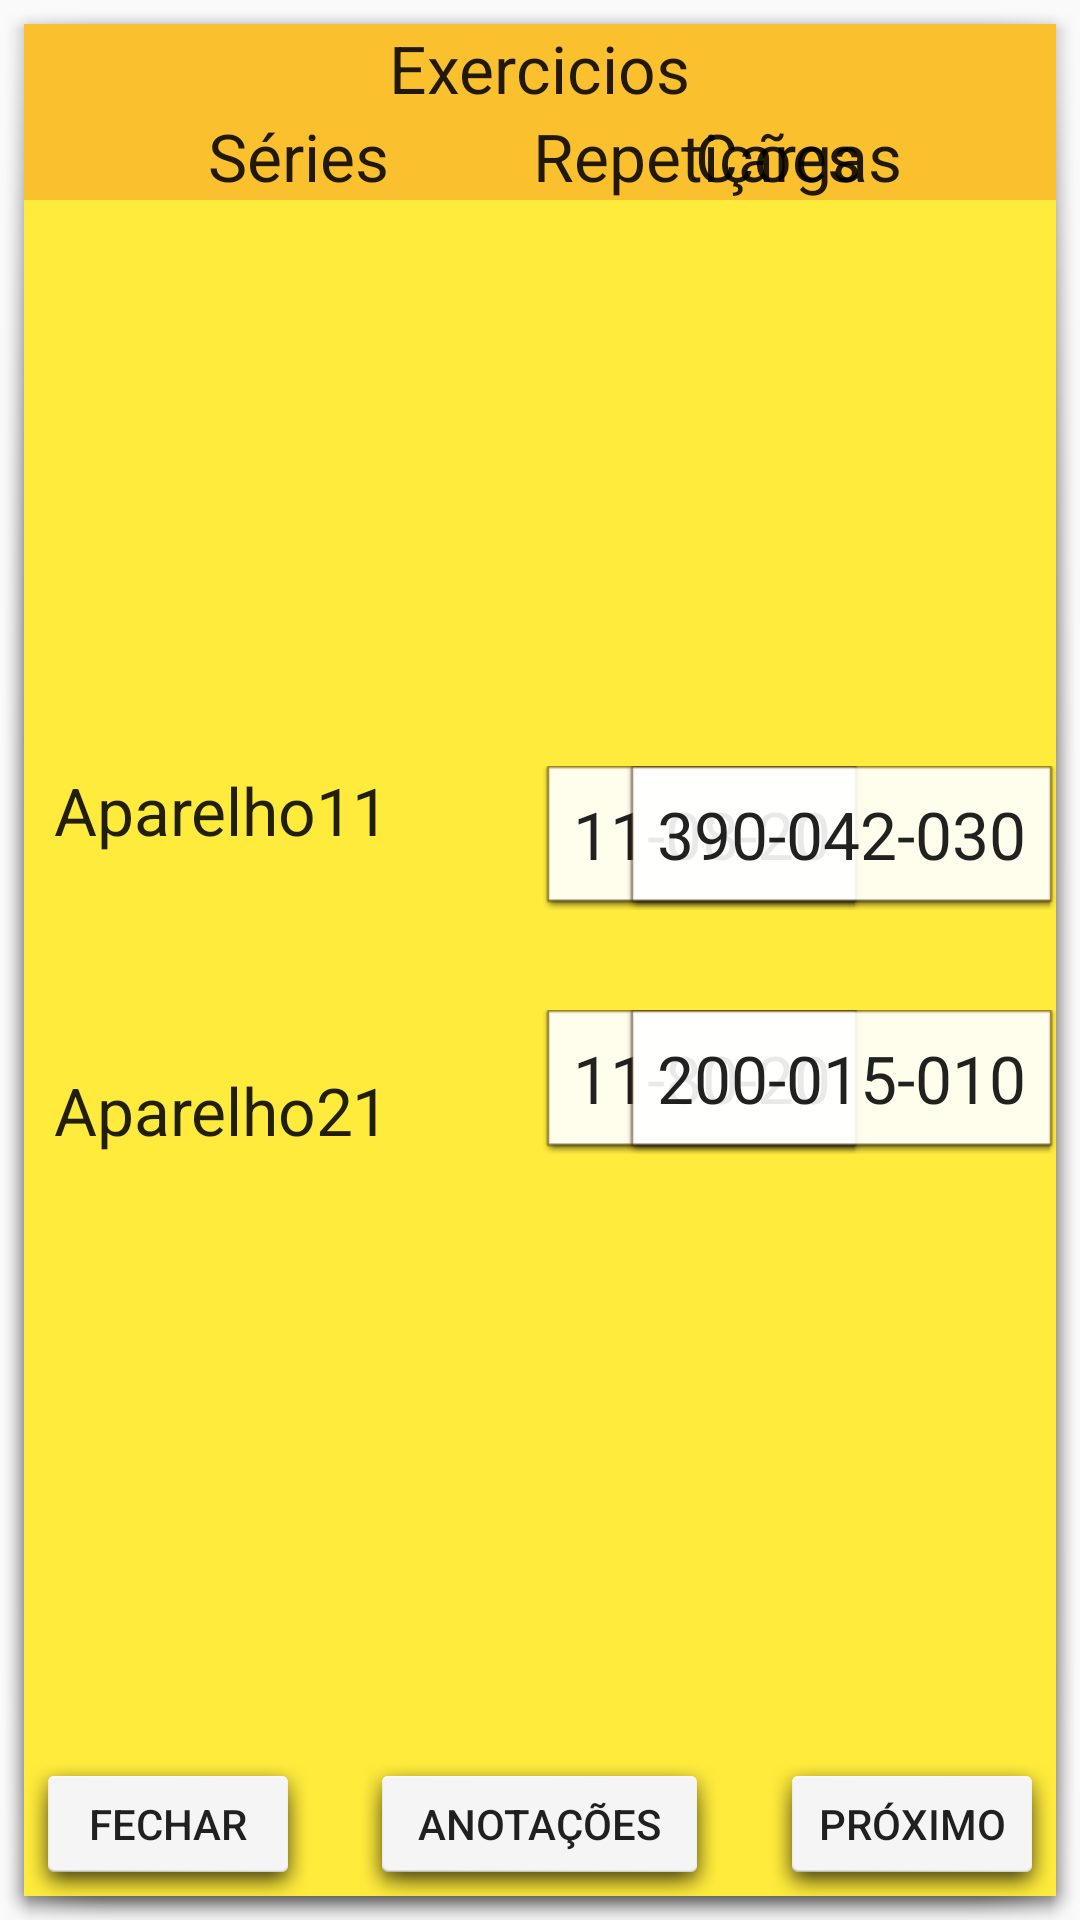

Produce the Android XML layout that renders to this screen, including the resource entries it uses.
<!-- AndroidManifest.xml: application theme AppTheme -->
<!-- res/layout/fragment_treinamento_menu_exercicio_misto.xml -->
<?xml version="1.0" encoding="utf-8"?>
<RelativeLayout
    xmlns:android="http://schemas.android.com/apk/res/android"
    android:layout_width="550dp"
    android:layout_height="300dp"
    android:layout_marginLeft="50dp"
    android:layout_marginRight="50dp"
    android:layout_marginTop="50dp"
    android:layout_marginBottom="50dp"
    android:layout_gravity="center"
    android:background="@drawable/fragment_exercicio"
    >
    <RelativeLayout
        android:layout_width="match_parent"
        android:layout_height="match_parent"
        android:id="@+id/layout_exercicios"
        android:background="@color/amarelo">

        <RelativeLayout
            android:layout_width="match_parent"
            android:layout_height="match_parent"
            android:layout_alignBottom="@+id/lblSeries"
            android:layout_alignParentStart="true"
            android:background="@color/amarelo_alaranjado"
            android:layout_alignEnd="@+id/btnPular"
            android:id="@+id/relativeLayout">
        </RelativeLayout>

    <TextView
        android:layout_width="wrap_content"
        android:layout_height="wrap_content"
        android:textAppearance="?android:attr/textAppearanceLarge"
        android:id="@+id/lblNomeAluno"
        android:maxLength="20"
        android:layout_above="@+id/lblSeries"
        android:layout_alignParentStart="true" />

    <TextView
        android:layout_width="wrap_content"
        android:layout_height="wrap_content"
        android:textAppearance="?android:attr/textAppearanceLarge"
        android:text="Exercicios"
        android:id="@+id/lblExercicios"
        android:layout_alignParentTop="true"
        android:layout_centerHorizontal="true" />

    <TextView
        android:layout_width="wrap_content"
        android:layout_height="wrap_content"
        android:textAppearance="?android:attr/textAppearanceLarge"
        android:text="Aparelho1"
        android:maxLength="15"
        android:id="@+id/txtAparelho1"
        android:paddingBottom="100dp"
        android:paddingLeft="10dp"
        android:layout_centerVertical="true"
        />

    <TextView
        android:layout_width="wrap_content"
        android:layout_height="wrap_content"
        android:textAppearance="?android:attr/textAppearanceLarge"
        android:text="@string/Series"
        android:id="@+id/lblSeries"
        android:layout_below="@+id/lblExercicios"
        android:layout_toStartOf="@+id/lblRepeticoes" />

    <TextView
        android:layout_width="wrap_content"
        android:layout_height="wrap_content"
        android:textAppearance="?android:attr/textAppearanceLarge"
        android:text="@string/Repeticoes"
        android:id="@+id/lblRepeticoes"
        android:layout_below="@+id/lblExercicios"
        android:layout_alignStart="@+id/lblExercicios"
        android:layout_marginStart="48dp" />

    <TextView
        android:layout_width="wrap_content"
        android:layout_height="wrap_content"
        android:textAppearance="?android:attr/textAppearanceLarge"
        android:text="@string/Cargas"
        android:id="@+id/lblCargas"
        android:layout_alignTop="@+id/lblRepeticoes"
        android:layout_alignParentEnd="true"
        android:layout_marginEnd="51dp" />

    <TextView
        android:layout_width="wrap_content"
        android:layout_height="wrap_content"
        android:textAppearance="?android:attr/textAppearanceLarge"
        android:text="1"
        android:id="@+id/txtSeries1"
        android:layout_alignTop="@+id/txtAparelho1"
        android:layout_alignEnd="@+id/lblSeries" />

    <Button
        android:layout_width="wrap_content"
        android:layout_height="wrap_content"
        android:text="@string/Fechar"
        android:id="@+id/btnFechar"
        android:layout_alignParentBottom="true"
        android:layout_alignParentStart="true"
        android:background="@drawable/btn_padrao"/>

    <Button
        android:layout_width="wrap_content"
        android:layout_height="wrap_content"
        android:text="@string/proximo_grupo"
        android:id="@+id/btnProximo"
        android:paddingRight="20dp"
        android:paddingLeft="20dp"
        android:layout_alignBottom="@+id/btnFechar"
        android:layout_centerHorizontal="true"
        android:background="@drawable/btn_padrao"
        android:visibility="gone"/>

    <Button
        android:layout_width="wrap_content"
        android:layout_height="wrap_content"
        android:text="@string/btn_anotacoes"
        android:id="@+id/btnAnotacoes"
        android:paddingRight="20dp"
        android:paddingLeft="20dp"
        android:layout_alignBottom="@+id/btnFechar"
        android:layout_centerHorizontal="true"
        android:background="@drawable/btn_padrao"/>

    <Button
        android:layout_width="wrap_content"
        android:layout_height="wrap_content"
        android:text="@string/Proximo"
        android:id="@+id/btnPular"
        android:layout_alignTop="@+id/btnAnotacoes"
        android:layout_alignParentEnd="true"
        android:background="@drawable/btn_padrao"/>

    <Button
        android:layout_width="wrap_content"
        android:layout_height="wrap_content"
        android:textAppearance="?android:attr/textAppearanceLarge"
        android:text="11-08-20"
        android:paddingRight="10dp"
        android:paddingLeft="10dp"
        android:id="@+id/btnRepeticoes1"
        android:background="@drawable/btn_exercicio"
        android:layout_alignTop="@+id/txtSeries1"
        android:layout_alignEnd="@+id/lblRepeticoes" />

    <Button
        android:layout_width="wrap_content"
        android:layout_height="wrap_content"
        android:textAppearance="?android:attr/textAppearanceLarge"
        android:text="390-042-030"
        android:paddingRight="10dp"
        android:paddingLeft="10dp"
        android:id="@+id/btnCargas1"
        android:background="@drawable/btn_exercicio"
        android:layout_alignTop="@+id/btnRepeticoes1"
        android:layout_alignParentEnd="true" />

    <TextView
        android:layout_width="wrap_content"
        android:layout_height="wrap_content"
        android:textAppearance="?android:attr/textAppearanceLarge"
        android:text="Aparelho2"
        android:id="@+id/txtAparelho2"
        android:maxLength="15"
        android:paddingLeft="10dp"
        android:layout_alignBottom="@+id/txtAparelho1"
        android:layout_alignParentStart="true" />

    <TextView
        android:layout_width="wrap_content"
        android:layout_height="wrap_content"
        android:textAppearance="?android:attr/textAppearanceLarge"
        android:text="1"
        android:id="@+id/txtSeries2"
        android:layout_alignTop="@+id/txtAparelho2"
        android:layout_alignEnd="@+id/lblSeries" />

    <Button
        android:layout_width="wrap_content"
        android:layout_height="wrap_content"
        android:textAppearance="?android:attr/textAppearanceLarge"
        android:text="11-80-20"
        android:paddingRight="10dp"
        android:paddingLeft="10dp"
        android:id="@+id/btnRepeticoes2"
        android:layout_alignBottom="@+id/txtSeries2"
        android:layout_alignStart="@+id/btnRepeticoes1"
        android:background="@drawable/btn_exercicio"/>

    <Button
        android:layout_width="wrap_content"
        android:layout_height="wrap_content"
        android:textAppearance="?android:attr/textAppearanceLarge"
        android:text="200-015-010"
        android:paddingRight="10dp"
        android:paddingLeft="10dp"
        android:id="@+id/btnCargas2"
        android:background="@drawable/btn_exercicio"
        android:layout_alignBottom="@+id/btnRepeticoes2"
        android:layout_alignParentEnd="true" />


    </RelativeLayout>

</RelativeLayout>
<!-- resources referenced by this layout -->
<resources>
  <color name="amarelo">#FFEB3B</color>
  <color name="amarelo_alaranjado">#FBC02D</color>
  <!-- drawable btn_exercicio (drawable) -->
  <?xml version="1.0" encoding="utf-8"?>
  <selector xmlns:android="http://schemas.android.com/apk/res/android">
      <item android:drawable="@android:drawable/editbox_dropdown_dark_frame" android:state_pressed="true"/>
      <item android:drawable="@android:drawable/editbox_dropdown_light_frame"/>
  </selector>
  <!-- drawable btn_padrao (drawable) -->
  <?xml version="1.0" encoding="utf-8"?>
  <selector xmlns:android="http://schemas.android.com/apk/res/android">
      <item android:drawable="@android:drawable/dialog_holo_dark_frame" android:state_pressed="true"/>
      <item android:drawable="@android:drawable/dialog_holo_light_frame"/>
  </selector>
  <!-- drawable fragment_exercicio (drawable) -->
  <?xml version="1.0" encoding="utf-8"?>
  <selector xmlns:android="http://schemas.android.com/apk/res/android">
      <item android:drawable="@android:drawable/dialog_holo_light_frame"/>
  </selector>
  <string name="Cargas">Cargas</string>
  <string name="Fechar">Fechar</string>
  <string name="Proximo">Próximo</string>
  <string name="Repeticoes">Repetições</string>
  <string name="Series">Séries</string>
  <string name="btn_anotacoes">Anotações</string>
  <string name="proximo_grupo">Próximo Grupo</string>
  <style name="AppTheme" parent="AppBaseTheme">
          
      </style>
  <style name="AppBaseTheme" parent="@style/Theme.AppCompat.Light.DarkActionBar">
  
          <item name="android:actionBarStyle">@style/MyActionBar</item>
  
          
          <item name="actionBarStyle">@style/MyActionBar</item>
      </style>
  <style name="MyActionBar" parent="@style/Widget.AppCompat.Light.ActionBar">
          <item name="android:background">@color/vermelho_fitre</item>
  
          
          <item name="background">@color/vermelho_fitre</item>
      </style>
  <color name="vermelho_fitre">#E74124</color>
</resources>
